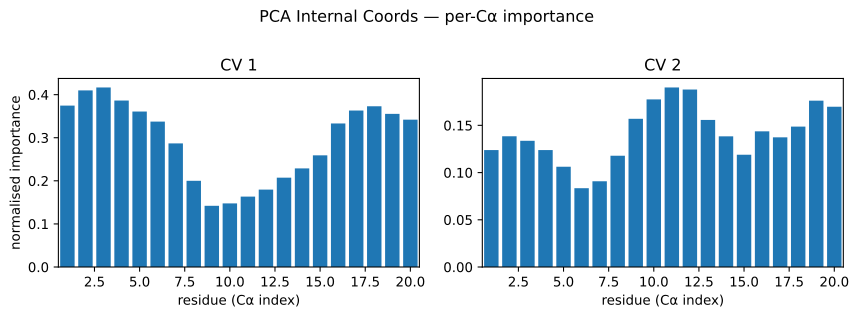

The file beside this chart, header and first rows:
residue, pearson_abs_cv1, condmean_range_cv1, eta2_cv1, pdp_cv1, pearson_abs_cv2, condmean_range_cv2, eta2_cv2, pdp_cv2
0, 0.5032, 71.42, 0.3746, nan, 0.2206, 21.85, 0.1239, nan
1, 0.5298, 74.37, 0.4099, nan, 0.2171, 22.61, 0.1384, nan
2, 0.5336, 74.38, 0.4167, nan, 0.2046, 22.01, 0.1336, nan
3, 0.4982, 72.49, 0.3863, nan, 0.2179, 21.5, 0.1238, nan
4, 0.4865, 70.59, 0.3608, nan, 0.21, 19.44, 0.1062, nan
5, 0.4867, 68.74, 0.3375, nan, 0.1843, 17.44, 0.08343, nan
6, 0.4409, 63.78, 0.2869, nan, 0.1802, 17.72, 0.0908, nan
7, 0.3095, 56.64, 0.2001, nan, 0.1989, 18.54, 0.1178, nan
8, 0.2704, 46.97, 0.1421, nan, 0.238, 20.7, 0.1569, nan
9, 0.294, 48.96, 0.1476, nan, 0.2795, 24.87, 0.1775, nan
10, 0.3342, 53.4, 0.1633, nan, 0.3266, 27.57, 0.1902, nan
11, 0.3227, 54.4, 0.1796, nan, 0.3572, 29.47, 0.1879, nan
12, 0.2738, 54.97, 0.2073, nan, 0.2848, 25.67, 0.1558, nan
13, 0.3262, 54.07, 0.2289, nan, 0.262, 22.55, 0.1384, nan
14, 0.3406, 55.59, 0.2592, nan, 0.2291, 18.86, 0.1189, nan
15, 0.4084, 64.06, 0.3331, nan, 0.2536, 21.79, 0.1437, nan
16, 0.4308, 66.48, 0.3631, nan, 0.2285, 21.1, 0.1374, nan
17, 0.4451, 67.93, 0.373, nan, 0.2416, 20.84, 0.1487, nan
18, 0.432, 68.54, 0.3554, nan, 0.2877, 23.02, 0.1762, nan
19, 0.4182, 66.49, 0.3419, nan, 0.2827, 22.85, 0.1697, nan
